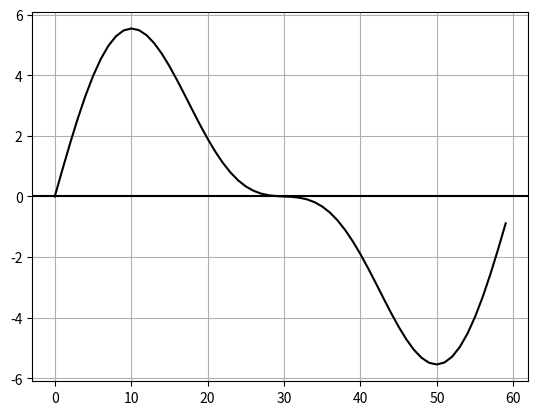

Source code (Python):
import numpy as np
import matplotlib.pyplot as plt
pi = np.pi

# PARAMETERS
TIME_VECTOR_SIZE = 60

AMPL_F1 = 4.3 
AMPL_F2 = 2.1 

# CALCULATION
t = np.linspace(0, 2*pi,TIME_VECTOR_SIZE, endpoint=False)

carrier_f1 = np.sin(1 * t)
carrier_f2 = np.sin(2 * t)

tx_f1 = AMPL_F1 * carrier_f1
tx_f2 = AMPL_F2 * carrier_f2

Tx = tx_f1 + tx_f2

# PRESENTATION
plt.plot(Tx, color='black')
plt.axhline(y=0,color='black')
plt.grid()
plt.show()

# SAVING
np.save('TxSignal',Tx)